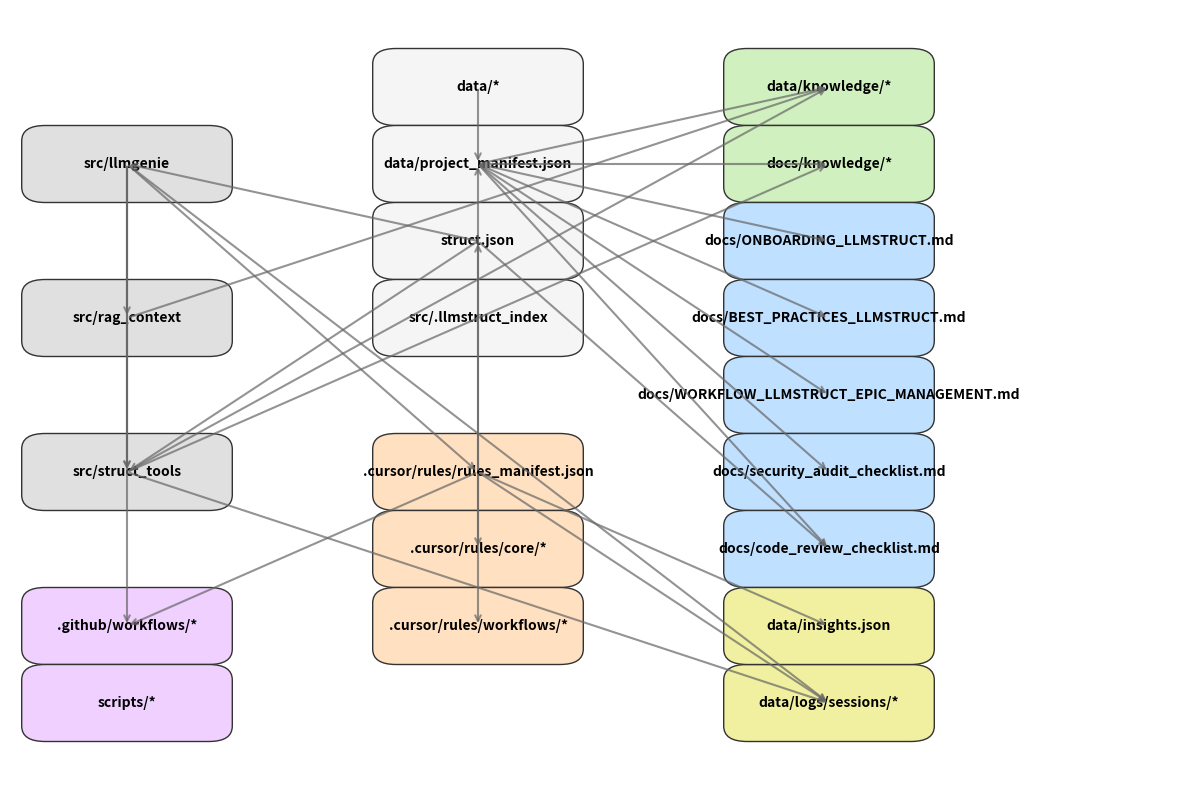

Recreate this plot in Python. (Note: this script raises an exception after producing the figure.)
import matplotlib.pyplot as plt
import matplotlib.patches as mpatches
import matplotlib.lines as mlines

fig, ax = plt.subplots(figsize=(12, 8))

# Блоки: (имя, x, y, цвет)
blocks = [
    ("src/llmgenie", 0.1, 0.8, '#e0e0e0'),   # 0
    ("src/rag_context", 0.1, 0.6, '#e0e0e0'), # 1
    ("src/struct_tools", 0.1, 0.4, '#e0e0e0'), # 2
    ("data/*", 0.4, 0.9, '#f5f5f5'),         # 3
    ("data/project_manifest.json", 0.4, 0.8, '#f5f5f5'), # 4
    ("struct.json", 0.4, 0.7, '#f5f5f5'),    # 5
    ("src/.llmstruct_index", 0.4, 0.6, '#f5f5f5'), # 6
    ("data/knowledge/*", 0.7, 0.9, '#d0f0c0'), # 7
    ("docs/knowledge/*", 0.7, 0.8, '#d0f0c0'), # 8
    ("docs/ONBOARDING_LLMSTRUCT.md", 0.7, 0.7, '#c0e0ff'), # 9
    ("docs/BEST_PRACTICES_LLMSTRUCT.md", 0.7, 0.6, '#c0e0ff'), # 10
    ("docs/WORKFLOW_LLMSTRUCT_EPIC_MANAGEMENT.md", 0.7, 0.5, '#c0e0ff'), # 11
    ("docs/security_audit_checklist.md", 0.7, 0.4, '#c0e0ff'), # 12
    ("docs/code_review_checklist.md", 0.7, 0.3, '#c0e0ff'), # 13
    (".cursor/rules/rules_manifest.json", 0.4, 0.4, '#ffe0c0'), # 14
    (".cursor/rules/core/*", 0.4, 0.3, '#ffe0c0'), # 15
    (".cursor/rules/workflows/*", 0.4, 0.2, '#ffe0c0'), # 16
    (".github/workflows/*", 0.1, 0.2, '#f0d0ff'), # 17
    ("scripts/*", 0.1, 0.1, '#f0d0ff'), # 18
    ("data/logs/sessions/*", 0.7, 0.1, '#f0f0a0'), # 19
    ("data/insights.json", 0.7, 0.2, '#f0f0a0'), # 20
]

for name, x, y, color in blocks:
    ax.add_patch(mpatches.FancyBboxPatch((x-0.07, y-0.03), 0.14, 0.06,
        boxstyle="round,pad=0.02", fc=color, ec="#333"))
    ax.text(x, y, name, ha='center', va='center', fontsize=10, fontweight='bold')

# Связи (все индексы должны быть в диапазоне 0..20)
arrows = [
    (3, 4), (4, 7), (4, 8), (4, 9), (4, 10), (4, 11), (4, 12), (4, 13),
    (5, 0), (5, 2), (5, 13),
    (14, 15), (14, 16), (14, 17), (14, 4), (14, 5), (14, 19), (14, 20),
    (0, 1), (0, 2), (0, 14), (0, 17), (0, 19),
    (1, 2), (1, 7),
    (2, 7), (2, 8), (2, 19),
]
for i, j in arrows:
    if 0 <= i < len(blocks) and 0 <= j < len(blocks):
        x0, y0 = blocks[i][1:3]
        x1, y1 = blocks[j][1:3]
        ax.annotate('', xy=(x1, y1), xytext=(x0, y0),
                    arrowprops=dict(arrowstyle="->", lw=1.5, color="#666", alpha=0.7))

ax.set_xlim(0, 1)
ax.set_ylim(0, 1)
ax.axis('off')
plt.tight_layout()
plt.savefig('../project_structure.png', dpi=200) 